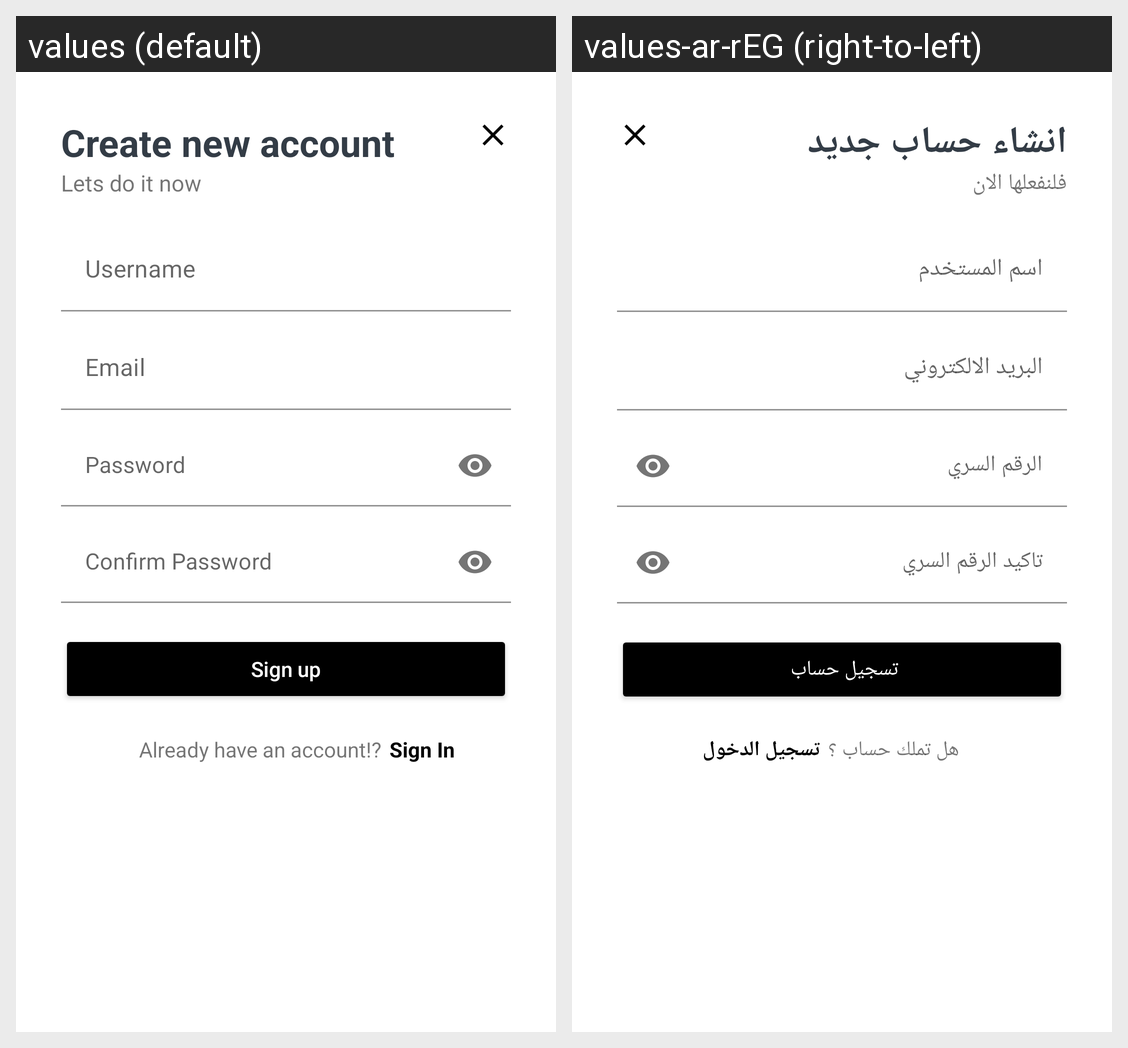

The same Android screen rendered under two of its app's locales, left to right. List the strings drawn on it with the default value and each locale's translation.
Android screen res/layout/fragment_sign_up.xml rendered under 2 locales, left to right: values (default), values-ar-rEG (right-to-left). Device: Nexus 5 (rendered at 1080×1920; each locale shown at half size, 540×960, under a caption strip naming it); theme Theme.ECommerce.
Strings drawn on this screen, with the default value and each locale's value (text and hints the layout hard-codes, and strings that could not be matched under every locale, appear in the picture but are not listed):

create_new_account
  values: Create new account
  values-ar-rEG: انشاء حساب جديد

lets_do_it_now
  values: Lets do it now
  values-ar-rEG: فلنفعلها الان

username
  values: Username
  values-ar-rEG: اسم المستخدم

email
  values: Email
  values-ar-rEG: البريد الالكتروني

password
  values: Password
  values-ar-rEG: الرقم السري

confirm_password
  values: Confirm Password
  values-ar-rEG: تاكيد الرقم السري

sign_up
  values: Sign up
  values-ar-rEG: تسجيل حساب 

already_have_an_account
  values: Already have an account!?
  values-ar-rEG: هل تملك حساب ؟

sign_in
  values: Sign In
  values-ar-rEG: تسجيل الدخول
